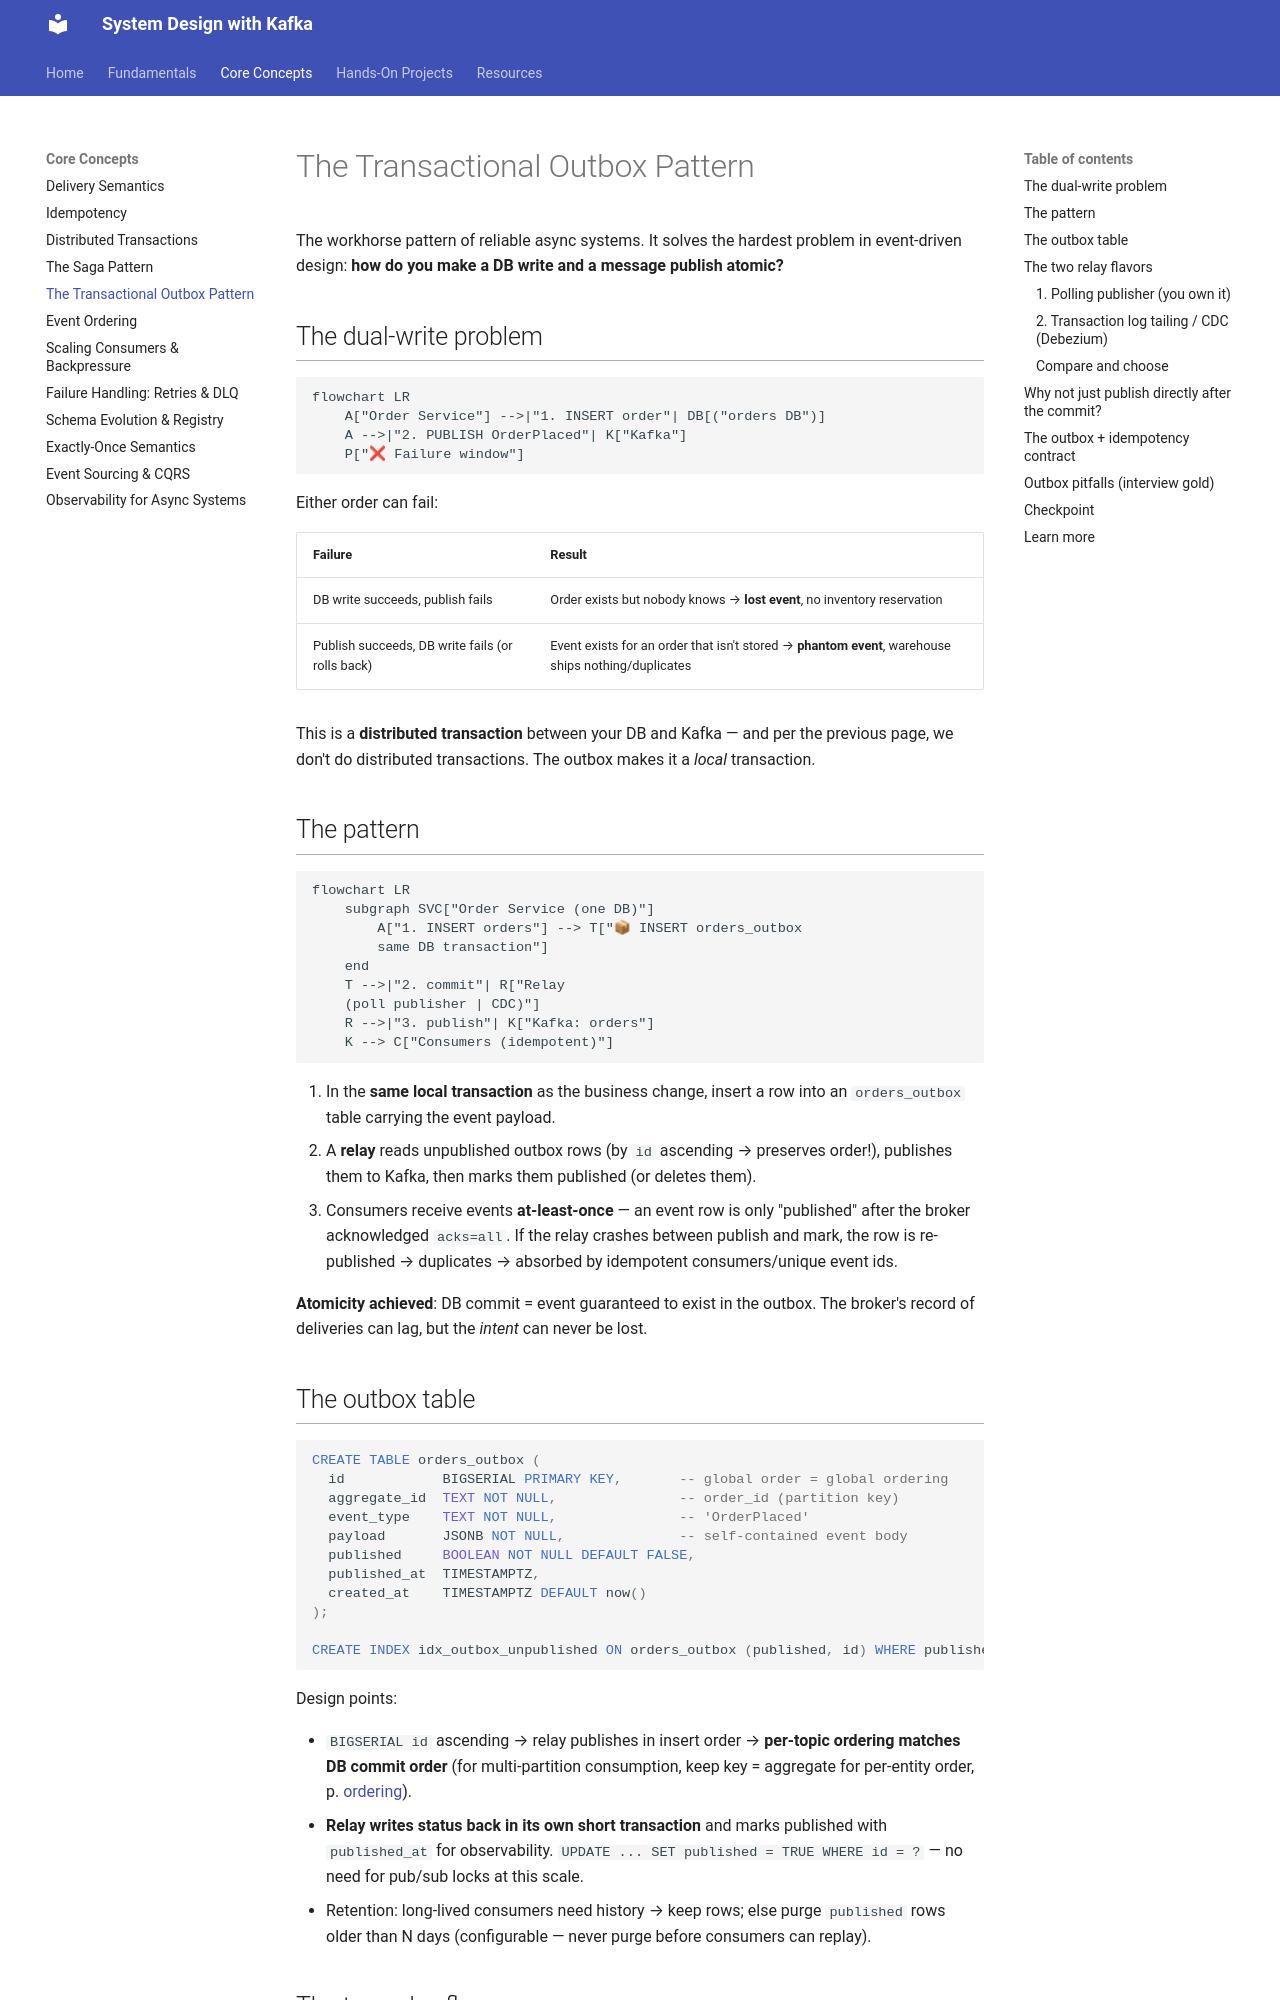

repository: dineshpabbi10/system-design-handson · page: 02-concepts/outbox/index.html · generator: mkdocs

# The Transactional Outbox Pattern

The workhorse pattern of reliable async systems. It solves the hardest problem in
event-driven design: **how do you make a DB write and a message publish atomic?**

## The dual-write problem

```mermaid
flowchart LR
    A["Order Service"] -->|"1. INSERT order"| DB[("orders DB")]
    A -->|"2. PUBLISH OrderPlaced"| K["Kafka"]
    P["❌ Failure window"]
```

Either order can fail:

| Failure | Result |
|---------|--------|
| DB write succeeds, publish fails | Order exists but nobody knows → **lost event**, no inventory reservation |
| Publish succeeds, DB write fails (or rolls back) | Event exists for an order that isn't stored → **phantom event**, warehouse ships nothing/duplicates |

This is a **distributed transaction** between your DB and Kafka — and per the
previous page, we don't do distributed transactions. The outbox makes it a *local*
transaction.

## The pattern

```mermaid
flowchart LR
    subgraph SVC["Order Service (one DB)"]
        A["1. INSERT orders"] --> T["📦 INSERT orders_outbox
        same DB transaction"]
    end
    T -->|"2. commit"| R["Relay
    (poll publisher | CDC)"]
    R -->|"3. publish"| K["Kafka: orders"]
    K --> C["Consumers (idempotent)"]
```

1. In the **same local transaction** as the business change, insert a row into an
   `orders_outbox` table carrying the event payload.
2. A **relay** reads unpublished outbox rows (by `id` ascending → preserves order!),
   publishes them to Kafka, then marks them published (or deletes them).
3. Consumers receive events **at-least-once** — an event row is only "published" after
   the broker acknowledged `acks=all`. If the relay crashes between publish and mark,
   the row is re-published → duplicates → absorbed by idempotent consumers/unique
   event ids.

**Atomicity achieved**: DB commit = event guaranteed to exist in the outbox. The
broker's record of deliveries can lag, but the *intent* can never be lost.

## The outbox table

```sql
CREATE TABLE orders_outbox (
  id            BIGSERIAL PRIMARY KEY,       -- global order = global ordering
  aggregate_id  TEXT NOT NULL,               -- order_id (partition key)
  event_type    TEXT NOT NULL,               -- 'OrderPlaced'
  payload       JSONB NOT NULL,              -- self-contained event body
  published     BOOLEAN NOT NULL DEFAULT FALSE,
  published_at  TIMESTAMPTZ,
  created_at    TIMESTAMPTZ DEFAULT now()
);

CREATE INDEX idx_outbox_unpublished ON orders_outbox (published, id) WHERE published = FALSE;
```

Design points:

- `BIGSERIAL id` ascending → relay publishes in insert order → **per-topic ordering
  matches DB commit order** (for multi-partition consumption, keep key = aggregate
  for per-entity order, p. [ordering](ordering.md)).
- **Relay writes status back in its own short transaction** and marks published with
  `published_at` for observability. `UPDATE ... SET published = TRUE WHERE id = ?` —
  no need for pub/sub locks at this scale.
- Retention: long-lived consumers need history → keep rows; else purge `published`
  rows older than N days (configurable — never purge before consumers can replay).

## The two relay flavors

### 1. Polling publisher (you own it)

A loop that queries unpublished rows and publishes:

```python
while True:
    rows = db.execute(
        "SELECT * FROM orders_outbox WHERE published = FALSE ORDER BY id LIMIT 100")
    for row in rows:
        producer.produce("orders", key=row.aggregate_id, value=row.payload)
        producer.flush()          # synchronous: broker acked → then mark
    for row in rows:
        db.execute("UPDATE orders_outbox SET published = TRUE WHERE id = :id")
    sleep(interval)               # e.g. 100ms; tune vs freshness needs
```

| Pros | Cons |
|------|------|
| Dead simple; no infra | Poll latency (freshness) |
| You control exactly once-publish marking | Extra table polling load (nothing at this scale) |
| Easy ordering (ORDER BY id) | You implement backoff/alerting when DB is down |

**When:** latency SLAs are seconds, you want minimal moving parts, single-writer
services.
